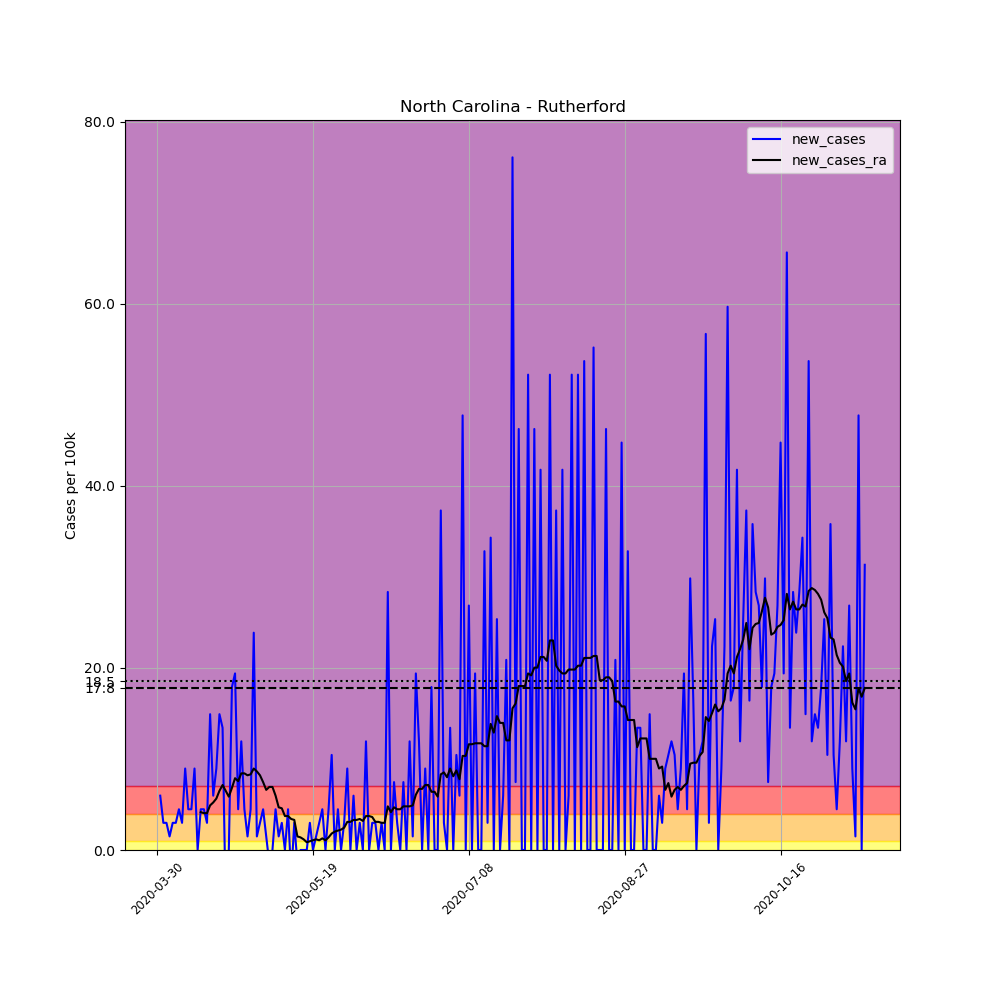

Source data for this figure (header and first rows):
, date, county, state, fips, cases, deaths, COUNTY, STNAME, CTYNAME, POPESTIMATE2019, per_100k, new_cases, new_cases_ra
477839, 2020-03-30, Rutherford, North Carolina, 37161, 1, 0, 161, North Carolina, Rutherford, 67029, 1.492, , 
477840, 2020-03-31, Rutherford, North Carolina, 37161, 5, 0, 161, North Carolina, Rutherford, 67029, 7.459, 5.968, 
477841, 2020-04-01, Rutherford, North Carolina, 37161, 7, 0, 161, North Carolina, Rutherford, 67029, 10.44, 2.984, 
477842, 2020-04-02, Rutherford, North Carolina, 37161, 9, 0, 161, North Carolina, Rutherford, 67029, 13.43, 2.984, 
477843, 2020-04-03, Rutherford, North Carolina, 37161, 10, 0, 161, North Carolina, Rutherford, 67029, 14.92, 1.492, 
477844, 2020-04-04, Rutherford, North Carolina, 37161, 12, 0, 161, North Carolina, Rutherford, 67029, 17.9, 2.984, 
477845, 2020-04-05, Rutherford, North Carolina, 37161, 14, 0, 161, North Carolina, Rutherford, 67029, 20.89, 2.984, 
477846, 2020-04-06, Rutherford, North Carolina, 37161, 17, 0, 161, North Carolina, Rutherford, 67029, 25.36, 4.476, 
477847, 2020-04-07, Rutherford, North Carolina, 37161, 19, 0, 161, North Carolina, Rutherford, 67029, 28.35, 2.984, 
477848, 2020-04-08, Rutherford, North Carolina, 37161, 25, 0, 161, North Carolina, Rutherford, 67029, 37.3, 8.951, 
477849, 2020-04-09, Rutherford, North Carolina, 37161, 28, 1, 161, North Carolina, Rutherford, 67029, 41.77, 4.476, 
477850, 2020-04-10, Rutherford, North Carolina, 37161, 31, 1, 161, North Carolina, Rutherford, 67029, 46.25, 4.476, 
477851, 2020-04-11, Rutherford, North Carolina, 37161, 37, 2, 161, North Carolina, Rutherford, 67029, 55.2, 8.951, 
477852, 2020-04-12, Rutherford, North Carolina, 37161, 37, 2, 161, North Carolina, Rutherford, 67029, 55.2, 0.0, 
477853, 2020-04-13, Rutherford, North Carolina, 37161, 40, 2, 161, North Carolina, Rutherford, 67029, 59.68, 4.476, 4.156
477854, 2020-04-14, Rutherford, North Carolina, 37161, 43, 2, 161, North Carolina, Rutherford, 67029, 64.15, 4.476, 4.049
477855, 2020-04-15, Rutherford, North Carolina, 37161, 45, 2, 161, North Carolina, Rutherford, 67029, 67.14, 2.984, 4.049
477856, 2020-04-16, Rutherford, North Carolina, 37161, 55, 2, 161, North Carolina, Rutherford, 67029, 82.05, 14.92, 4.902
477857, 2020-04-17, Rutherford, North Carolina, 37161, 59, 2, 161, North Carolina, Rutherford, 67029, 88.02, 5.968, 5.222
477858, 2020-04-18, Rutherford, North Carolina, 37161, 65, 2, 161, North Carolina, Rutherford, 67029, 96.97, 8.951, 5.648
477859, 2020-04-19, Rutherford, North Carolina, 37161, 75, 2, 161, North Carolina, Rutherford, 67029, 111.9, 14.92, 6.5
477860, 2020-04-20, Rutherford, North Carolina, 37161, 84, 2, 161, North Carolina, Rutherford, 67029, 125.3, 13.43, 7.14
477861, 2020-04-21, Rutherford, North Carolina, 37161, 80, 3, 161, North Carolina, Rutherford, 67029, 119.4, -5.968, 6.5
477862, 2020-04-22, Rutherford, North Carolina, 37161, 80, 4, 161, North Carolina, Rutherford, 67029, 119.4, 0.0, 5.861
477863, 2020-04-23, Rutherford, North Carolina, 37161, 92, 4, 161, North Carolina, Rutherford, 67029, 137.3, 17.9, 6.82
477864, 2020-04-24, Rutherford, North Carolina, 37161, 105, 4, 161, North Carolina, Rutherford, 67029, 156.6, 19.39, 7.886
477865, 2020-04-25, Rutherford, North Carolina, 37161, 108, 6, 161, North Carolina, Rutherford, 67029, 161.1, 4.476, 7.566
477866, 2020-04-26, Rutherford, North Carolina, 37161, 116, 6, 161, North Carolina, Rutherford, 67029, 173.1, 11.94, 8.419
477867, 2020-04-27, Rutherford, North Carolina, 37161, 119, 6, 161, North Carolina, Rutherford, 67029, 177.5, 4.476, 8.419
477868, 2020-04-28, Rutherford, North Carolina, 37161, 120, 6, 161, North Carolina, Rutherford, 67029, 179, 1.492, 8.205
477869, 2020-04-29, Rutherford, North Carolina, 37161, 123, 6, 161, North Carolina, Rutherford, 67029, 183.5, 4.476, 8.312
477870, 2020-04-30, Rutherford, North Carolina, 37161, 139, 6, 161, North Carolina, Rutherford, 67029, 207.4, 23.87, 8.951
477871, 2020-05-01, Rutherford, North Carolina, 37161, 140, 6, 161, North Carolina, Rutherford, 67029, 208.9, 1.492, 8.632
477872, 2020-05-02, Rutherford, North Carolina, 37161, 142, 6, 161, North Carolina, Rutherford, 67029, 211.8, 2.984, 8.205
477873, 2020-05-03, Rutherford, North Carolina, 37161, 145, 6, 161, North Carolina, Rutherford, 67029, 216.3, 4.476, 7.459
477874, 2020-05-04, Rutherford, North Carolina, 37161, 146, 6, 161, North Carolina, Rutherford, 67029, 217.8, 1.492, 6.607
477875, 2020-05-05, Rutherford, North Carolina, 37161, 145, 7, 161, North Carolina, Rutherford, 67029, 216.3, -1.492, 6.927
477876, 2020-05-06, Rutherford, North Carolina, 37161, 145, 7, 161, North Carolina, Rutherford, 67029, 216.3, 0.0, 6.927
477877, 2020-05-07, Rutherford, North Carolina, 37161, 148, 7, 161, North Carolina, Rutherford, 67029, 220.8, 4.476, 5.968
477878, 2020-05-08, Rutherford, North Carolina, 37161, 149, 7, 161, North Carolina, Rutherford, 67029, 222.3, 1.492, 4.689
477879, 2020-05-09, Rutherford, North Carolina, 37161, 151, 7, 161, North Carolina, Rutherford, 67029, 225.3, 2.984, 4.582
477880, 2020-05-10, Rutherford, North Carolina, 37161, 151, 7, 161, North Carolina, Rutherford, 67029, 225.3, 0.0, 3.73
477881, 2020-05-11, Rutherford, North Carolina, 37161, 154, 7, 161, North Carolina, Rutherford, 67029, 229.8, 4.476, 3.73
477882, 2020-05-12, Rutherford, North Carolina, 37161, 152, 7, 161, North Carolina, Rutherford, 67029, 226.8, -2.984, 3.41
477883, 2020-05-13, Rutherford, North Carolina, 37161, 154, 7, 161, North Carolina, Rutherford, 67029, 229.8, 2.984, 3.303
477884, 2020-05-14, Rutherford, North Carolina, 37161, 153, 7, 161, North Carolina, Rutherford, 67029, 228.3, -1.492, 1.492
477885, 2020-05-15, Rutherford, North Carolina, 37161, 153, 7, 161, North Carolina, Rutherford, 67029, 228.3, 0.0, 1.385
477886, 2020-05-16, Rutherford, North Carolina, 37161, 153, 7, 161, North Carolina, Rutherford, 67029, 228.3, 0.0, 1.172
477887, 2020-05-17, Rutherford, North Carolina, 37161, 153, 7, 161, North Carolina, Rutherford, 67029, 228.3, 0.0, 0.8525
477888, 2020-05-18, Rutherford, North Carolina, 37161, 155, 7, 161, North Carolina, Rutherford, 67029, 231.2, 2.984, 0.9591
477889, 2020-05-19, Rutherford, North Carolina, 37161, 155, 7, 161, North Carolina, Rutherford, 67029, 231.2, 0.0, 1.066
477890, 2020-05-20, Rutherford, North Carolina, 37161, 156, 7, 161, North Carolina, Rutherford, 67029, 232.7, 1.492, 1.172
477891, 2020-05-21, Rutherford, North Carolina, 37161, 158, 7, 161, North Carolina, Rutherford, 67029, 235.7, 2.984, 1.066
477892, 2020-05-22, Rutherford, North Carolina, 37161, 161, 7, 161, North Carolina, Rutherford, 67029, 240.2, 4.476, 1.279
477893, 2020-05-23, Rutherford, North Carolina, 37161, 161, 7, 161, North Carolina, Rutherford, 67029, 240.2, 0.0, 1.066
477894, 2020-05-24, Rutherford, North Carolina, 37161, 164, 7, 161, North Carolina, Rutherford, 67029, 244.7, 4.476, 1.385
477895, 2020-05-25, Rutherford, North Carolina, 37161, 171, 7, 161, North Carolina, Rutherford, 67029, 255.1, 10.44, 1.812
477896, 2020-05-26, Rutherford, North Carolina, 37161, 171, 7, 161, North Carolina, Rutherford, 67029, 255.1, 0.0, 2.025
477897, 2020-05-27, Rutherford, North Carolina, 37161, 174, 7, 161, North Carolina, Rutherford, 67029, 259.6, 4.476, 2.131
477898, 2020-05-28, Rutherford, North Carolina, 37161, 174, 7, 161, North Carolina, Rutherford, 67029, 259.6, 0.0, 2.238
... 168 more rows
